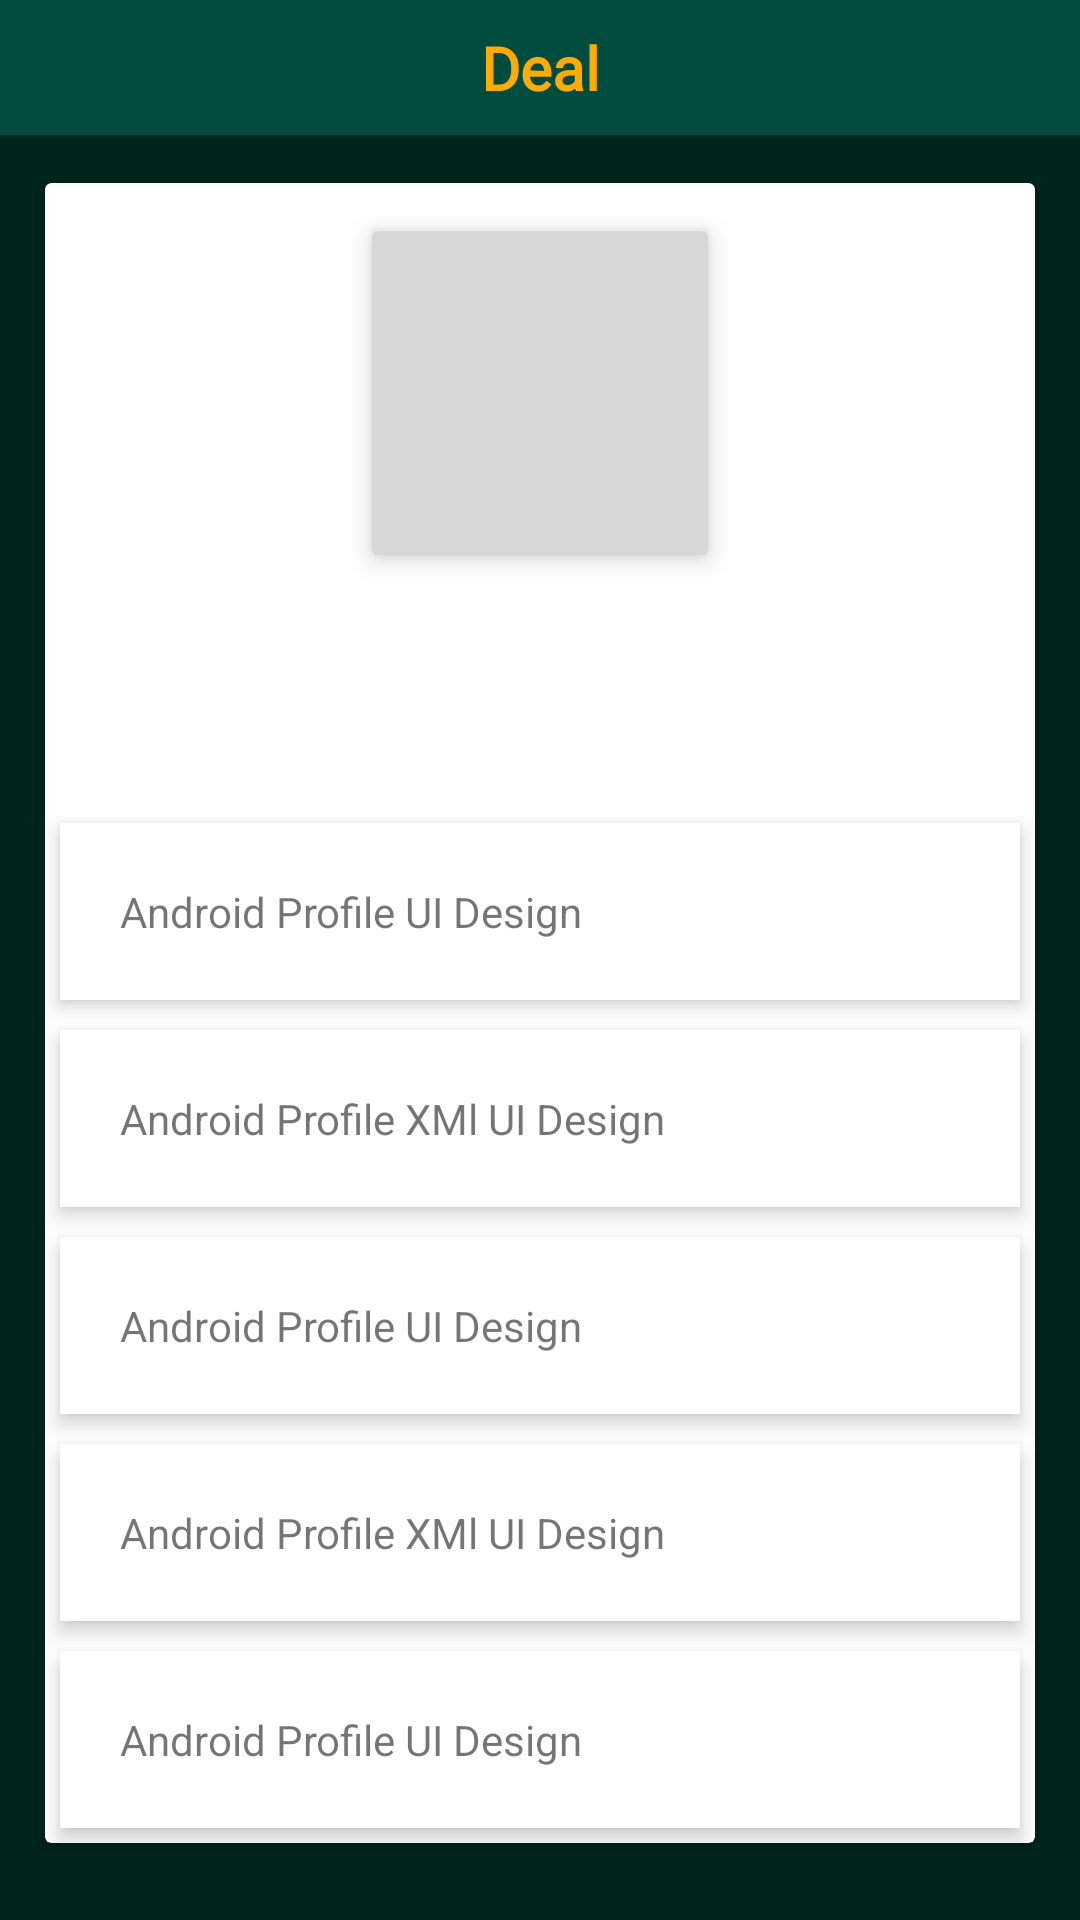

Layout XML and referenced resources for this Android screen:
<!-- AndroidManifest.xml: application theme AppTheme -->
<!-- res/layout/activity_main_profile.xml -->
<?xml version="1.0" encoding="utf-8"?>
<FrameLayout xmlns:android="http://schemas.android.com/apk/res/android"
    xmlns:tools="http://schemas.android.com/tools"
    android:layout_width="match_parent"
    android:layout_height="match_parent"
    xmlns:app="http://schemas.android.com/apk/res-auto"
    android:gravity="center_horizontal"
    android:orientation="vertical"
    tools:context="it.leenergy.com.deal.myprofile.MainProfileActivity">

    <android.support.design.widget.AppBarLayout
        android:layout_width="match_parent"
        android:layout_height="wrap_content"
        android:background="@color/colorPrimary"
        android:theme="@style/AppTheme.AppBarOverlay">

        <android.support.v7.widget.Toolbar
            android:id="@+id/toolbar"
            android:layout_width="match_parent"
            android:layout_height="45dp"
            android:layout_margin="0dp"
            app:layout_collapseMode="pin"
            app:popupTheme="@style/AppTheme.PopupOverlay" >

            <TextView
                android:id="@+id/toolbar_title"
                android:layout_width="wrap_content"
                android:layout_height="wrap_content"
                android:layout_gravity="center"
                android:fontFamily="@font/assistant"
                android:text="@string/app_name"
                android:textColor="#ffab00"
                android:textSize="20sp"
                android:textStyle="bold" />

        </android.support.v7.widget.Toolbar>
    </android.support.design.widget.AppBarLayout>
    <ScrollView
        android:layout_width="match_parent"
        android:layout_height="wrap_content"
        android:layout_marginTop="46dp">
        <LinearLayout
            android:layout_width="match_parent"
            android:layout_height="wrap_content"
            android:orientation="vertical">

            <android.support.v7.widget.CardView
                android:layout_width="match_parent"
                android:layout_height="wrap_content"
                app:cardBackgroundColor="@color/colorWhite"
                android:layout_margin="15dp">

                <RelativeLayout
                    android:layout_width="match_parent"
                    android:layout_height="match_parent">

                    <ImageButton
                        android:id="@+id/user_profile_photo"
                        android:layout_width="120dp"
                        android:layout_height="120dp"
                        android:layout_centerHorizontal="true"
                        android:layout_marginTop="10dp"
                        android:elevation="5dp"
                        android:padding="20dp"
                        android:scaleType="centerCrop" />

                    <ImageView
                        android:id="@+id/add_friend"
                        android:layout_width="30dp"
                        android:layout_height="30dp"
                        android:layout_marginLeft="16dp"
                        android:layout_marginTop="16dp"
                        android:layout_toLeftOf="@+id/drop_down_option_menu" />

                    <ImageView
                        android:id="@+id/drop_down_option_menu"
                        android:layout_width="30dp"
                        android:layout_height="30dp"
                        android:layout_alignParentRight="true"
                        android:layout_marginLeft="16dp"
                        android:layout_marginTop="16dp"
                         />

                    <TextView
                        android:id="@+id/user_profile_name"
                        android:layout_width="wrap_content"
                        android:layout_height="wrap_content"
                        android:layout_centerHorizontal="true"
                        android:layout_marginTop="10dp"
                        android:layout_below="@+id/user_profile_photo"
                        android:text="Viral Android"
                        android:textColor="#fff"
                        android:textSize="24sp"
                        android:textStyle="bold" />

                    <TextView
                        android:id="@+id/user_profile_short_bio"
                        android:layout_width="wrap_content"
                        android:layout_height="wrap_content"
                        android:layout_below="@+id/user_profile_name"
                        android:layout_centerHorizontal="true"
                        android:layout_marginTop="12dp"
                        android:text="Android free tutorials and example"
                        android:textColor="#fff"
                        android:textSize="14sp" />

                    <LinearLayout
                        android:layout_width="fill_parent"
                        android:layout_height="wrap_content"
                        android:layout_below="@+id/user_profile_short_bio"
                        android:layout_marginTop="5dp"
                        android:orientation="vertical">

                        <TextView
                            android:layout_width="fill_parent"
                            android:layout_height="wrap_content"
                            android:layout_margin="5dp"
                            android:background="#fff"
                            android:clickable="true"
                            android:elevation="4dp"
                            android:padding="20dp"
                            android:text="Android Profile UI Design" />

                        <TextView
                            android:layout_width="fill_parent"
                            android:layout_height="wrap_content"
                            android:layout_margin="5dp"
                            android:layout_marginBottom="3dp"
                            android:layout_marginTop="3dp"
                            android:background="#fff"
                            android:clickable="true"
                            android:elevation="4dp"
                            android:padding="20dp"
                            android:text="Android Profile XMl UI Design" />

                        <TextView
                            android:layout_width="fill_parent"
                            android:layout_height="wrap_content"
                            android:layout_margin="5dp"
                            android:background="#fff"
                            android:clickable="true"
                            android:elevation="4dp"
                            android:padding="20dp"
                            android:text="Android Profile UI Design" />

                        <TextView
                            android:layout_width="fill_parent"
                            android:layout_height="wrap_content"
                            android:layout_margin="5dp"
                            android:layout_marginBottom="3dp"
                            android:layout_marginTop="3dp"
                            android:background="#fff"
                            android:clickable="true"
                            android:elevation="4dp"
                            android:padding="20dp"
                            android:text="Android Profile XMl UI Design" />

                        <TextView
                            android:layout_width="fill_parent"
                            android:layout_height="wrap_content"
                            android:layout_margin="5dp"
                            android:background="#fff"
                            android:clickable="true"
                            android:elevation="4dp"
                            android:padding="20dp"
                            android:text="Android Profile UI Design" />
                    </LinearLayout>

                </RelativeLayout>

            </android.support.v7.widget.CardView>
        </LinearLayout>
    </ScrollView>

</FrameLayout>
<!-- resources referenced by this layout -->
<resources>
  <color name="colorPrimary">#004d40</color>
  <color name="colorWhite">#ffffff</color>
  <string name="app_name">Deal</string>
  <style name="AppTheme.AppBarOverlay" parent="ThemeOverlay.AppCompat.Dark.ActionBar" />
  <style name="AppTheme.PopupOverlay" parent="ThemeOverlay.AppCompat.Light" />
  <style name="AppTheme" parent="Theme.AppCompat.Light.NoActionBar">
          
          <item name="colorPrimary">@color/colorPrimary</item>
          <item name="colorPrimaryDark">@color/colorPrimaryDark</item>
          <item name="colorAccent">@color/colorAccent</item>
          <item name="android:windowBackground">@color/colorPrimaryDark</item>
  
      </style>
  <color name="colorPrimaryDark">#00251a</color>
  <color name="colorAccent">#767676</color>
</resources>
